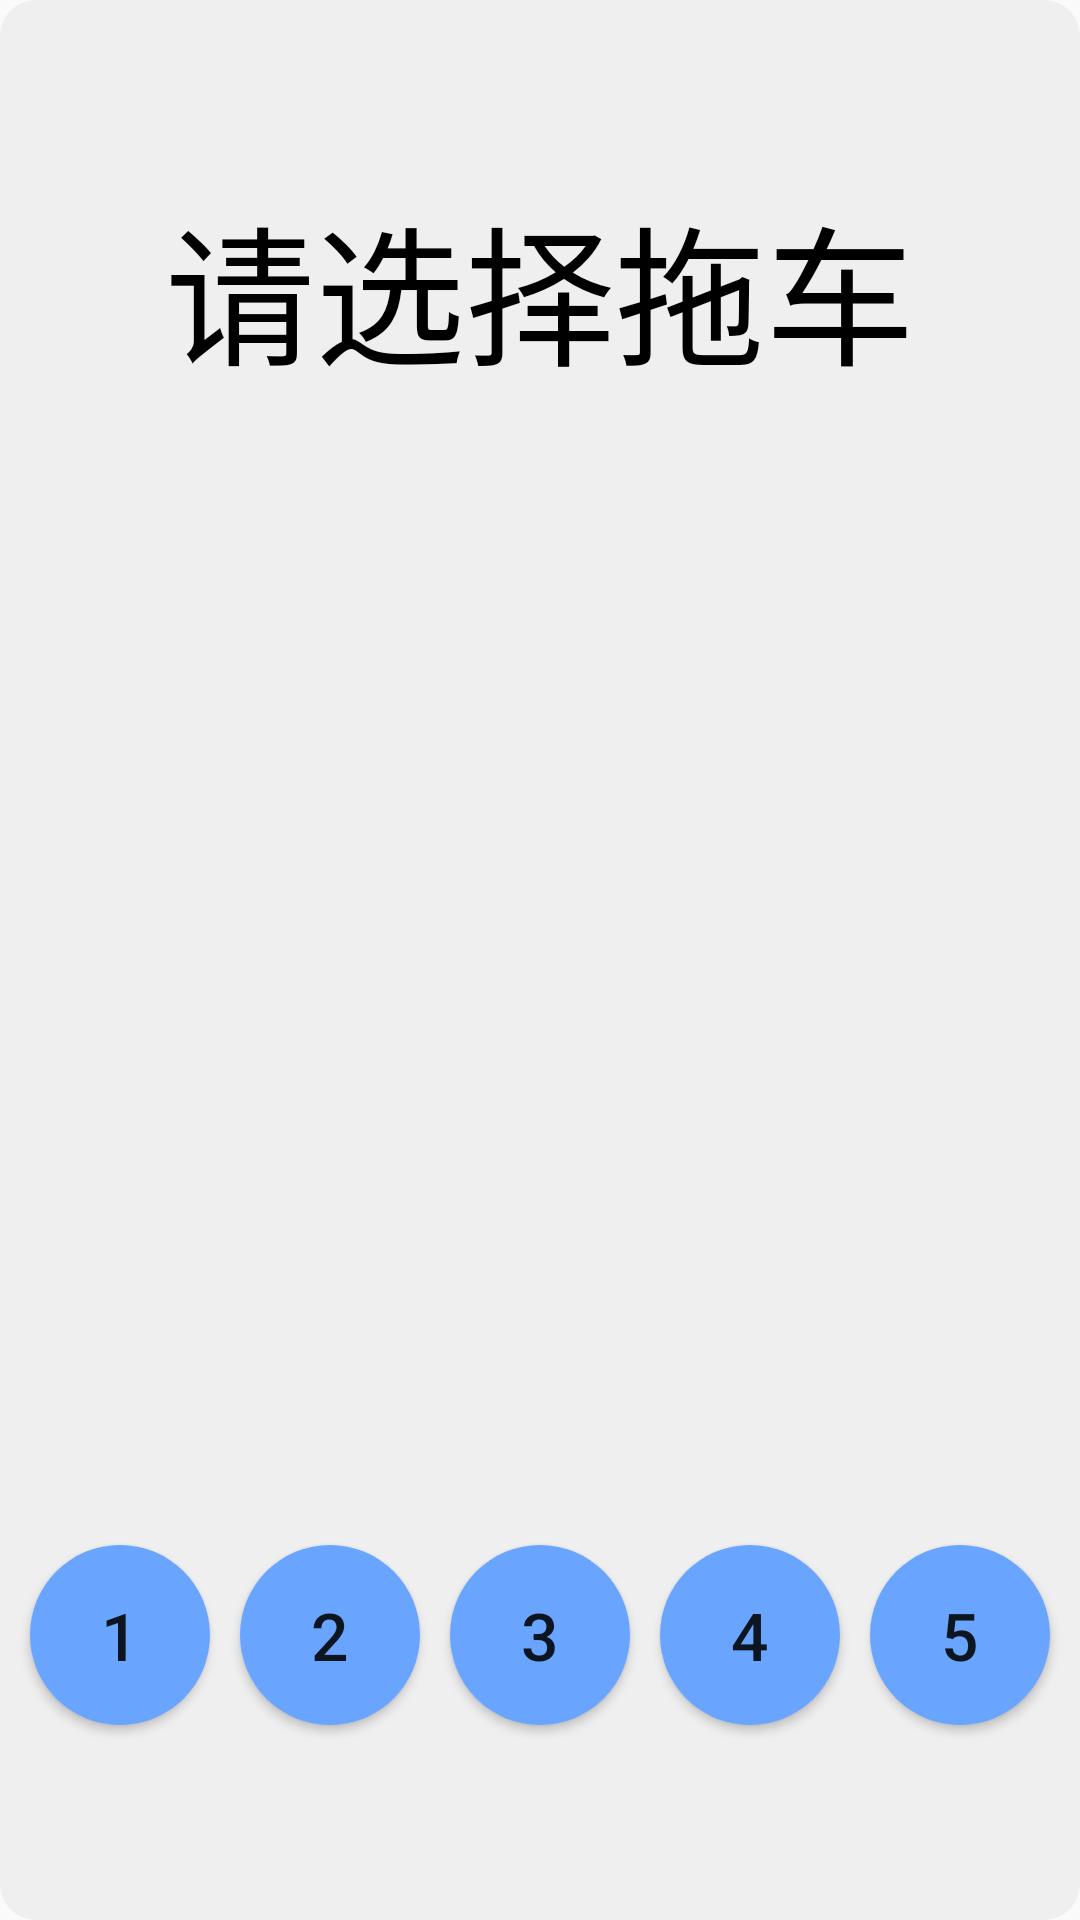

Layout XML and referenced resources for this Android screen:
<!-- AndroidManifest.xml: application theme Theme.AppCompat.Light.NoActionBar -->
<!-- res/layout/choose_dialog.xml -->
<LinearLayout xmlns:android="http://schemas.android.com/apk/res/android"
    android:layout_width="match_parent"
    android:layout_height="match_parent"
    android:orientation="vertical">

    <RelativeLayout
        android:layout_width="match_parent"
        android:layout_height="match_parent"
        android:background="@drawable/bg_dialog"
        android:orientation="vertical">


        <TextView
            android:id="@+id/tips"
            android:layout_width="match_parent"
            android:layout_height="wrap_content"
            android:layout_marginBottom="10dp"
            android:layout_marginLeft="15dp"
            android:layout_marginRight="15dp"
            android:layout_marginTop="60dp"
            android:textAlignment="center"
            android:text="请选择拖车"
            android:lineSpacingExtra="5dp"
            android:textColor="@color/black"
            android:textSize="50sp" />

        <LinearLayout
            android:layout_marginBottom="20dp"
            android:layout_alignParentBottom="true"
            android:layout_width="match_parent"
            android:layout_height="150dp"
            android:gravity="center"
            android:orientation="horizontal">


            <Button
                android:text="1"
                android:id="@+id/btn_car1"
                android:layout_marginLeft="5dp"
                android:layout_marginRight="5dp"
                android:layout_width="60dp"
                android:layout_height="60dp"
                android:textSize="22sp"
                android:background="@drawable/round"/>

            <Button
                android:text="2"
                android:id="@+id/btn_car2"
                android:layout_width="60dp"
                android:layout_height="60dp"
                android:layout_marginLeft="5dp"
                android:layout_marginRight="5dp"
                android:textSize="22sp"
                android:background="@drawable/round"/>

            <Button
                android:text="3"
                android:id="@+id/btn_car3"
                android:layout_width="60dp"
                android:layout_height="60dp"
                android:layout_marginLeft="5dp"
                android:layout_marginRight="5dp"
                android:textSize="22sp"
                android:background="@drawable/round"/>

            <Button
                android:text="4"
                android:id="@+id/btn_car4"
                android:layout_width="60dp"
                android:layout_height="60dp"
                android:layout_marginLeft="5dp"
                android:layout_marginRight="5dp"
                android:textSize="22sp"
                android:background="@drawable/round"/>

            <Button
                android:text="5"
                android:id="@+id/btn_car5"
                android:layout_width="60dp"
                android:layout_height="60dp"
                android:layout_marginLeft="5dp"
                android:layout_marginRight="5dp"
                android:textSize="22sp"
                android:background="@drawable/round"/>






        </LinearLayout>
    </RelativeLayout>
</LinearLayout>
<!-- resources referenced by this layout -->
<resources>
  <color name="black">#000000</color>
  <!-- drawable bg_dialog (drawable) -->
  <?xml version="1.0" encoding="utf-8"?>
  <shape xmlns:android="http://schemas.android.com/apk/res/android">
      android:shape="rectangle">
  
      <size android:height="40dp" android:width="40dp"/>
      <solid android:color="#EFEFEF"/>
      <corners android:radius="12dp"/>
  </shape>
  <!-- drawable round (drawable) -->
  <?xml version="1.0" encoding="utf-8"?>
  <shape xmlns:android="http://schemas.android.com/apk/res/android">
      <corners android:radius="30dp"/>
      <solid android:color="#69a5ff"/>
  </shape>
</resources>
